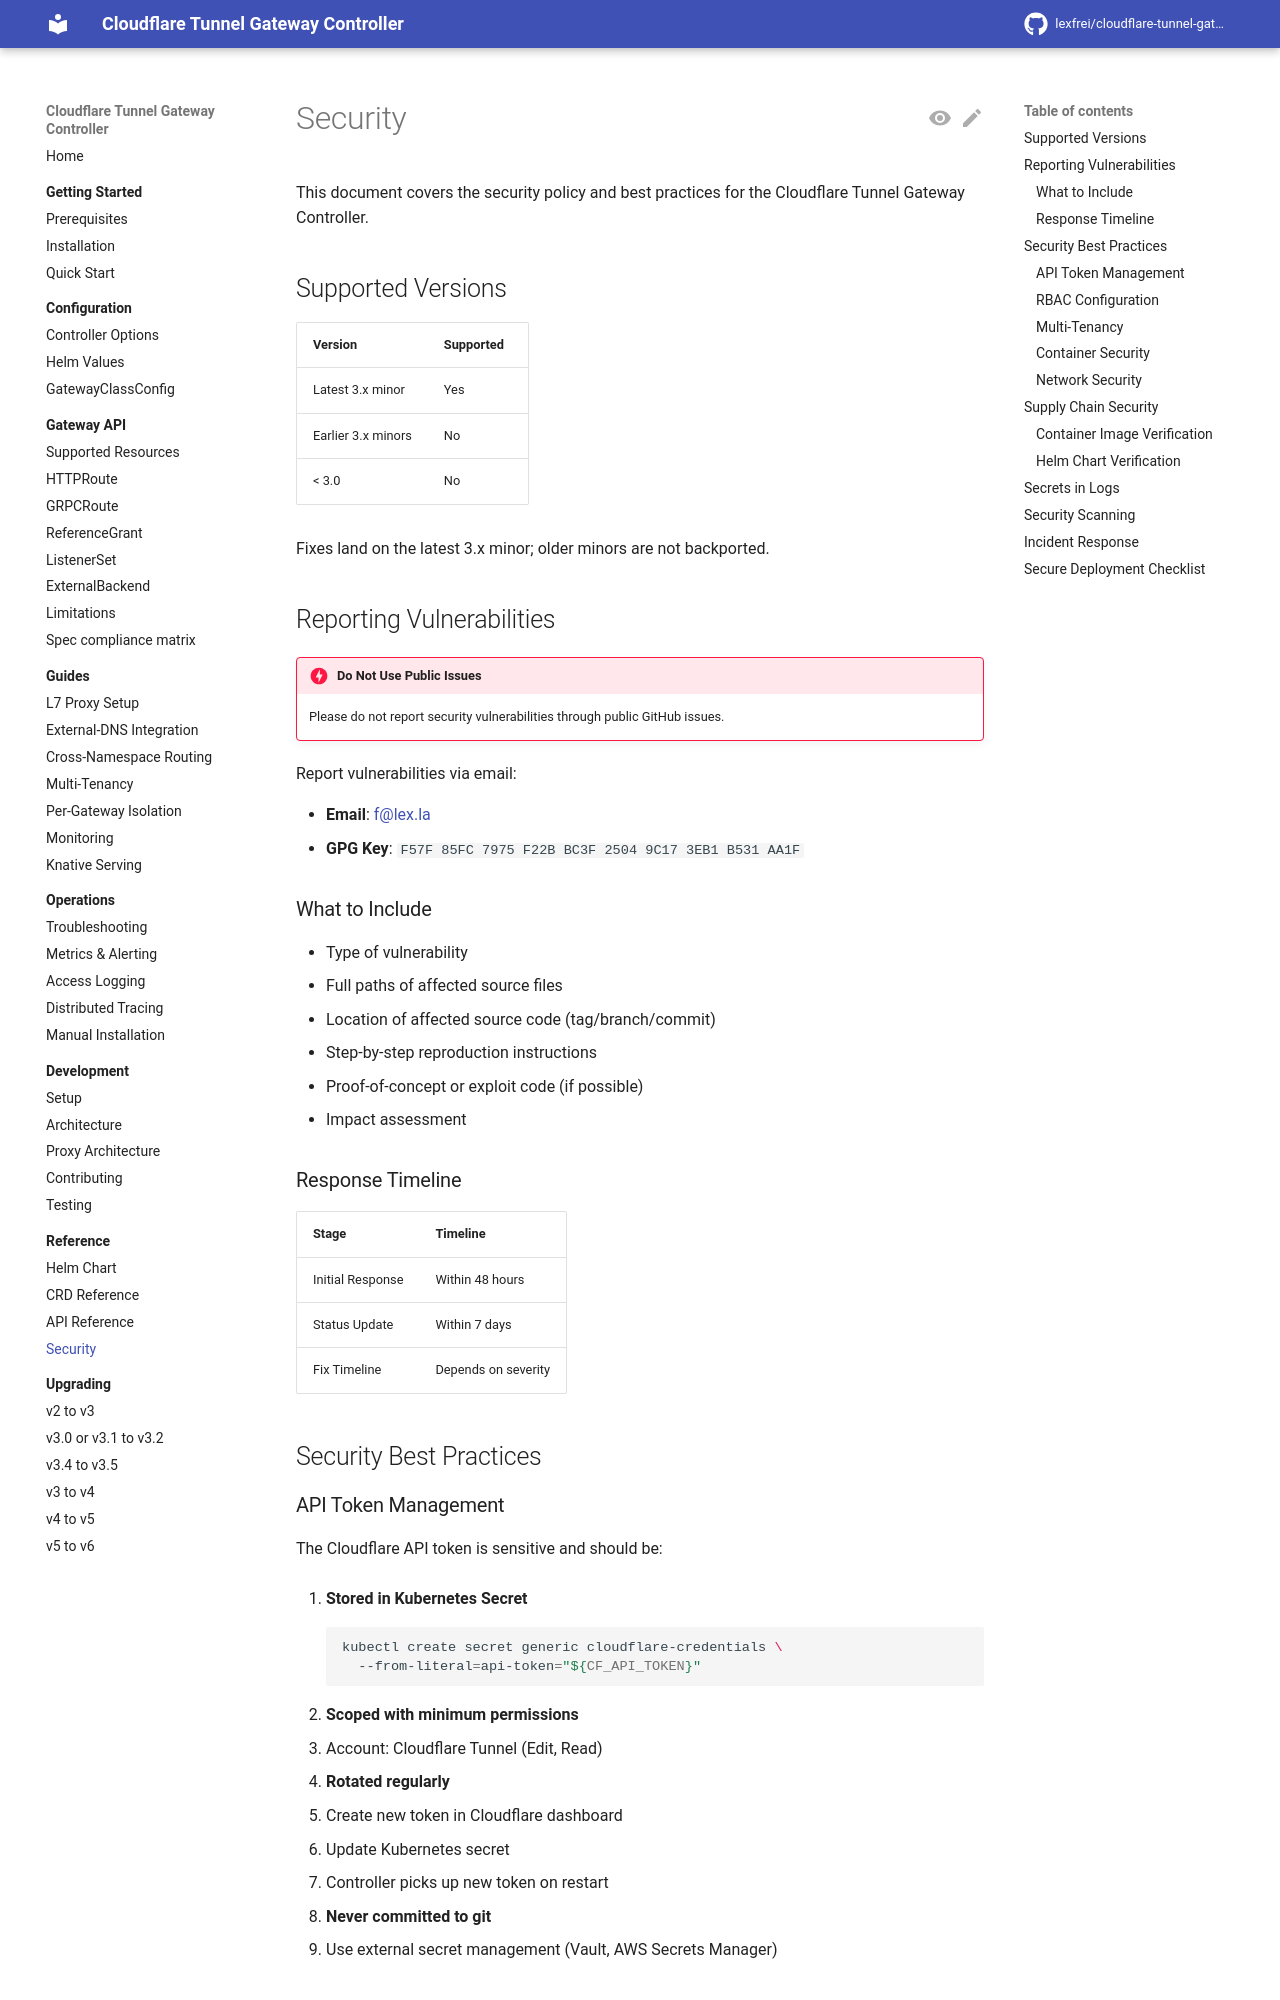

repository: lexfrei/cloudflare-tunnel-gateway-controller · page: dev/reference/security/index.html · generator: mkdocs

# Security

This document covers the security policy and best practices for the Cloudflare Tunnel Gateway Controller.

## Supported Versions

| Version | Supported |
|---------|-----------|
| Latest 3.x minor | Yes |
| Earlier 3.x minors | No |
| < 3.0 | No |

Fixes land on the latest 3.x minor; older minors are not backported.

## Reporting Vulnerabilities

!!! danger "Do Not Use Public Issues"

    Please do not report security vulnerabilities through public GitHub issues.

Report vulnerabilities via email:

- **Email**: <f@lex.la>
- **GPG Key**: `F57F 85FC 7975 F22B BC3F 2504 9C17 3EB1 B531 AA1F`

### What to Include

- Type of vulnerability
- Full paths of affected source files
- Location of affected source code (tag/branch/commit)
- Step-by-step reproduction instructions
- Proof-of-concept or exploit code (if possible)
- Impact assessment

### Response Timeline

| Stage | Timeline |
|-------|----------|
| Initial Response | Within 48 hours |
| Status Update | Within 7 days |
| Fix Timeline | Depends on severity |

## Security Best Practices

### API Token Management

The Cloudflare API token is sensitive and should be:

1. **Stored in Kubernetes Secret**

    ```bash
    kubectl create secret generic cloudflare-credentials \
      --from-literal=api-token="${CF_API_TOKEN}"
    ```

2. **Scoped with minimum permissions**
   - Account: Cloudflare Tunnel (Edit, Read)

3. **Rotated regularly**
   - Create new token in Cloudflare dashboard
   - Update Kubernetes secret
   - Controller picks up new token on restart

4. **Never committed to git**
   - Use external secret management (Vault, AWS Secrets Manager)
